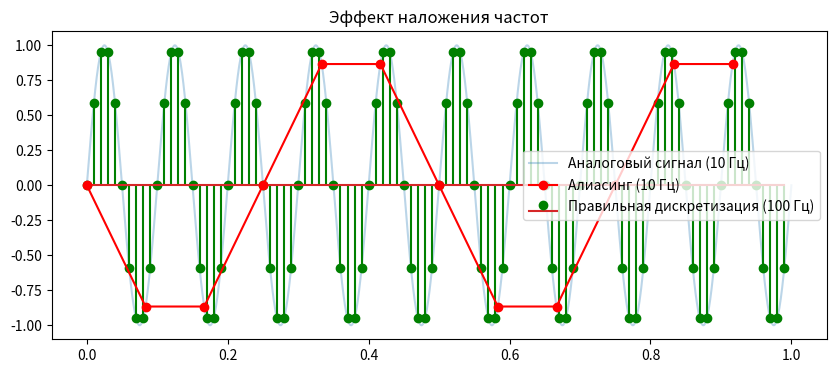

Python code for this plot:
import numpy as np
import matplotlib.pyplot as plt

# Параметры
f_signal = 10 # Частота нашего радиосигнала 10 Гц
fs_good = 100 # Хорошая частота дискретизации
fs_bad = 12 # Плохая частота дискретизации

t = np.linspace(0, 1, 1000)
sig_cont = np.sin(2 * np.pi * f_signal * t) # Аналоговый сигнал

# Дискретизация
t_good = np.arange(0, 1, 1/fs_good)
sig_good = np.sin(2 * np.pi * f_signal * t_good)

t_bad = np.arange(0, 1, 1/fs_bad)
sig_bad = np.sin(2 * np.pi * f_signal * t_bad)

plt.figure(figsize=(10, 4))
plt.plot(t, sig_cont, label='Аналоговый сигнал (10 Гц)', alpha=0.3)
plt.stem(t_good, sig_good, 'g', label='Правильная дискретизация (100 Гц)', markerfmt='go')
plt.plot(t_bad, sig_bad, 'r-o', label='Алиасинг (10 Гц)')
plt.legend()
plt.title("Эффект наложения частот")
plt.show()
